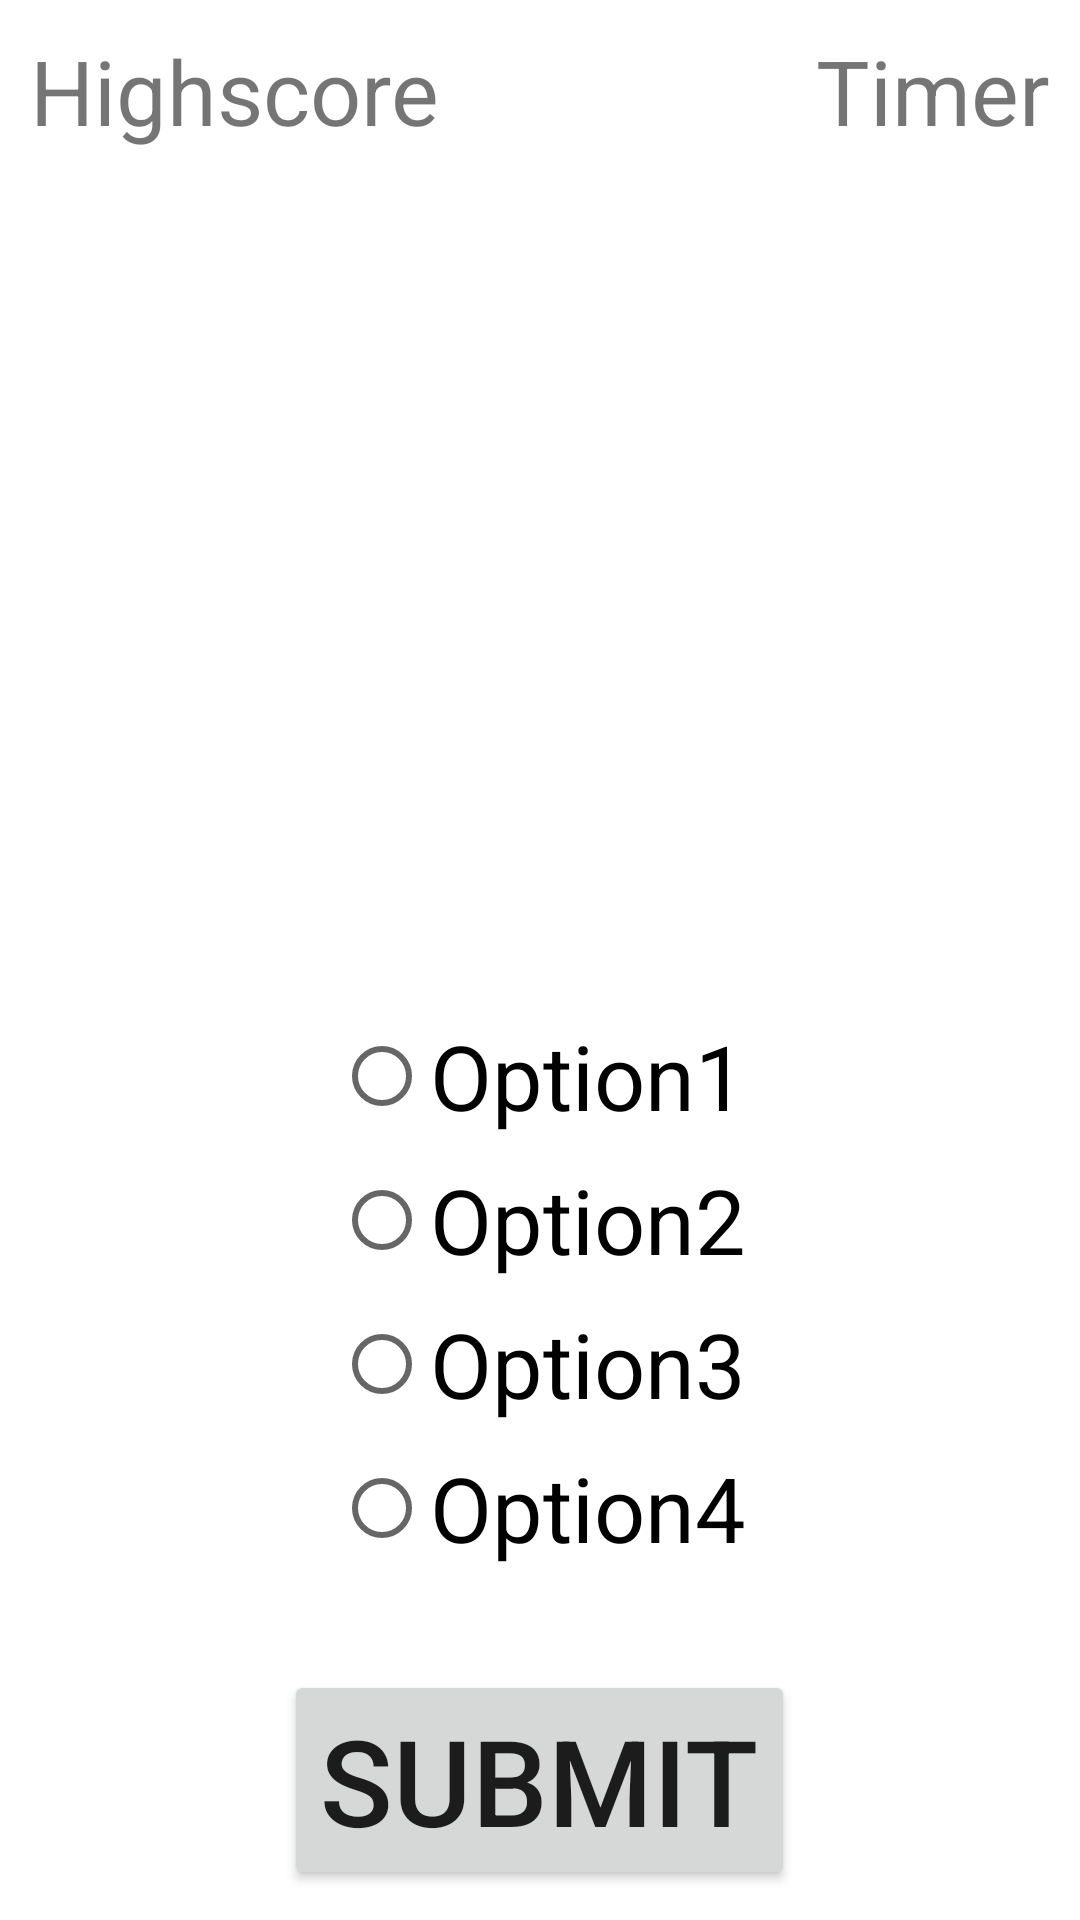

The Android layout XML behind this screen, and the referenced resources:
<!-- AndroidManifest.xml: application theme Theme.A2EducationAppQuiz -->
<!-- res/layout/activity_game.xml -->
<?xml version="1.0" encoding="utf-8"?>
<RelativeLayout xmlns:android="http://schemas.android.com/apk/res/android"
    xmlns:app="http://schemas.android.com/apk/res-auto"
    xmlns:tools="http://schemas.android.com/tools"
    android:layout_width="match_parent"
    android:layout_height="match_parent"
    android:orientation="vertical"
    tools:context=".GameActivity">

    <TextView
        android:id="@+id/highscore"
        android:layout_margin="10dp"
        android:layout_width="wrap_content"
        android:layout_height="wrap_content"
        android:text="Highscore"
        android:textSize="30sp" />

    <TextView
        android:layout_margin="10dp"
        android:layout_alignParentRight="true"
        android:id="@+id/questionTimer"
        android:layout_width="wrap_content"
        android:layout_height="wrap_content"
        android:text="Timer"
        android:textSize="30sp" />


    <TextView
        android:id="@+id/questionView"
        android:layout_width="match_parent"
        android:layout_height="wrap_content"
        android:layout_above="@id/questionRadioGroup"
        android:layout_marginBottom="75dp"
        android:text=""
        android:textAlignment="center"
        android:textSize="30sp" />

    <RadioGroup
        android:id="@+id/questionRadioGroup"
        android:layout_width="wrap_content"
        android:layout_height="wrap_content"
        android:layout_above="@id/submitBtn"
        android:layout_centerHorizontal="true"
        android:layout_marginBottom="30dp">

        <RadioButton
            android:id="@+id/option1"
            android:layout_width="wrap_content"
            android:layout_height="wrap_content"
            android:text="Option1"
            android:textSize="30sp" />

        <RadioButton
            android:id="@+id/option2"
            android:layout_width="wrap_content"
            android:layout_height="wrap_content"
            android:text="Option2"
            android:textSize="30sp" />

        <RadioButton
            android:id="@+id/option3"
            android:layout_width="wrap_content"
            android:layout_height="wrap_content"
            android:text="Option3"
            android:textSize="30sp" />

        <RadioButton
            android:id="@+id/option4"
            android:layout_width="wrap_content"
            android:layout_height="wrap_content"
            android:text="Option4"
            android:textSize="30sp" />

    </RadioGroup>

    <Button
        android:id="@+id/submitBtn"
        android:layout_width="wrap_content"
        android:layout_height="wrap_content"
        android:layout_alignParentBottom="true"
        android:layout_centerHorizontal="true"
        android:layout_marginBottom="10dp"
        android:onClick="submitPressed"
        android:text="submit"
        android:textSize="40sp" />

</RelativeLayout>
<!-- resources referenced by this layout -->
<resources>
  <style name="Theme.A2EducationAppQuiz" parent="Theme.MaterialComponents.DayNight.DarkActionBar">
          
          <item name="colorPrimary">@color/purple_500</item>
          <item name="colorPrimaryVariant">@color/purple_700</item>
          <item name="colorOnPrimary">@color/white</item>
          
          <item name="colorSecondary">@color/teal_200</item>
          <item name="colorSecondaryVariant">@color/teal_700</item>
          <item name="colorOnSecondary">@color/black</item>
          
          <item name="android:statusBarColor" tools:targetApi="l">?attr/colorPrimaryVariant</item>
          
      </style>
  <!-- not gathered from this repository: default colours our renderer supplied (Android Studio template values) -->
  <color name="purple_500">#FF6200EE</color>
  <color name="purple_700">#FF3700B3</color>
  <color name="teal_200">#FF03DAC5</color>
  <color name="teal_700">#FF018786</color>
  <color name="black">#FF000000</color>
  <color name="white">#FFFFFFFF</color>
</resources>
